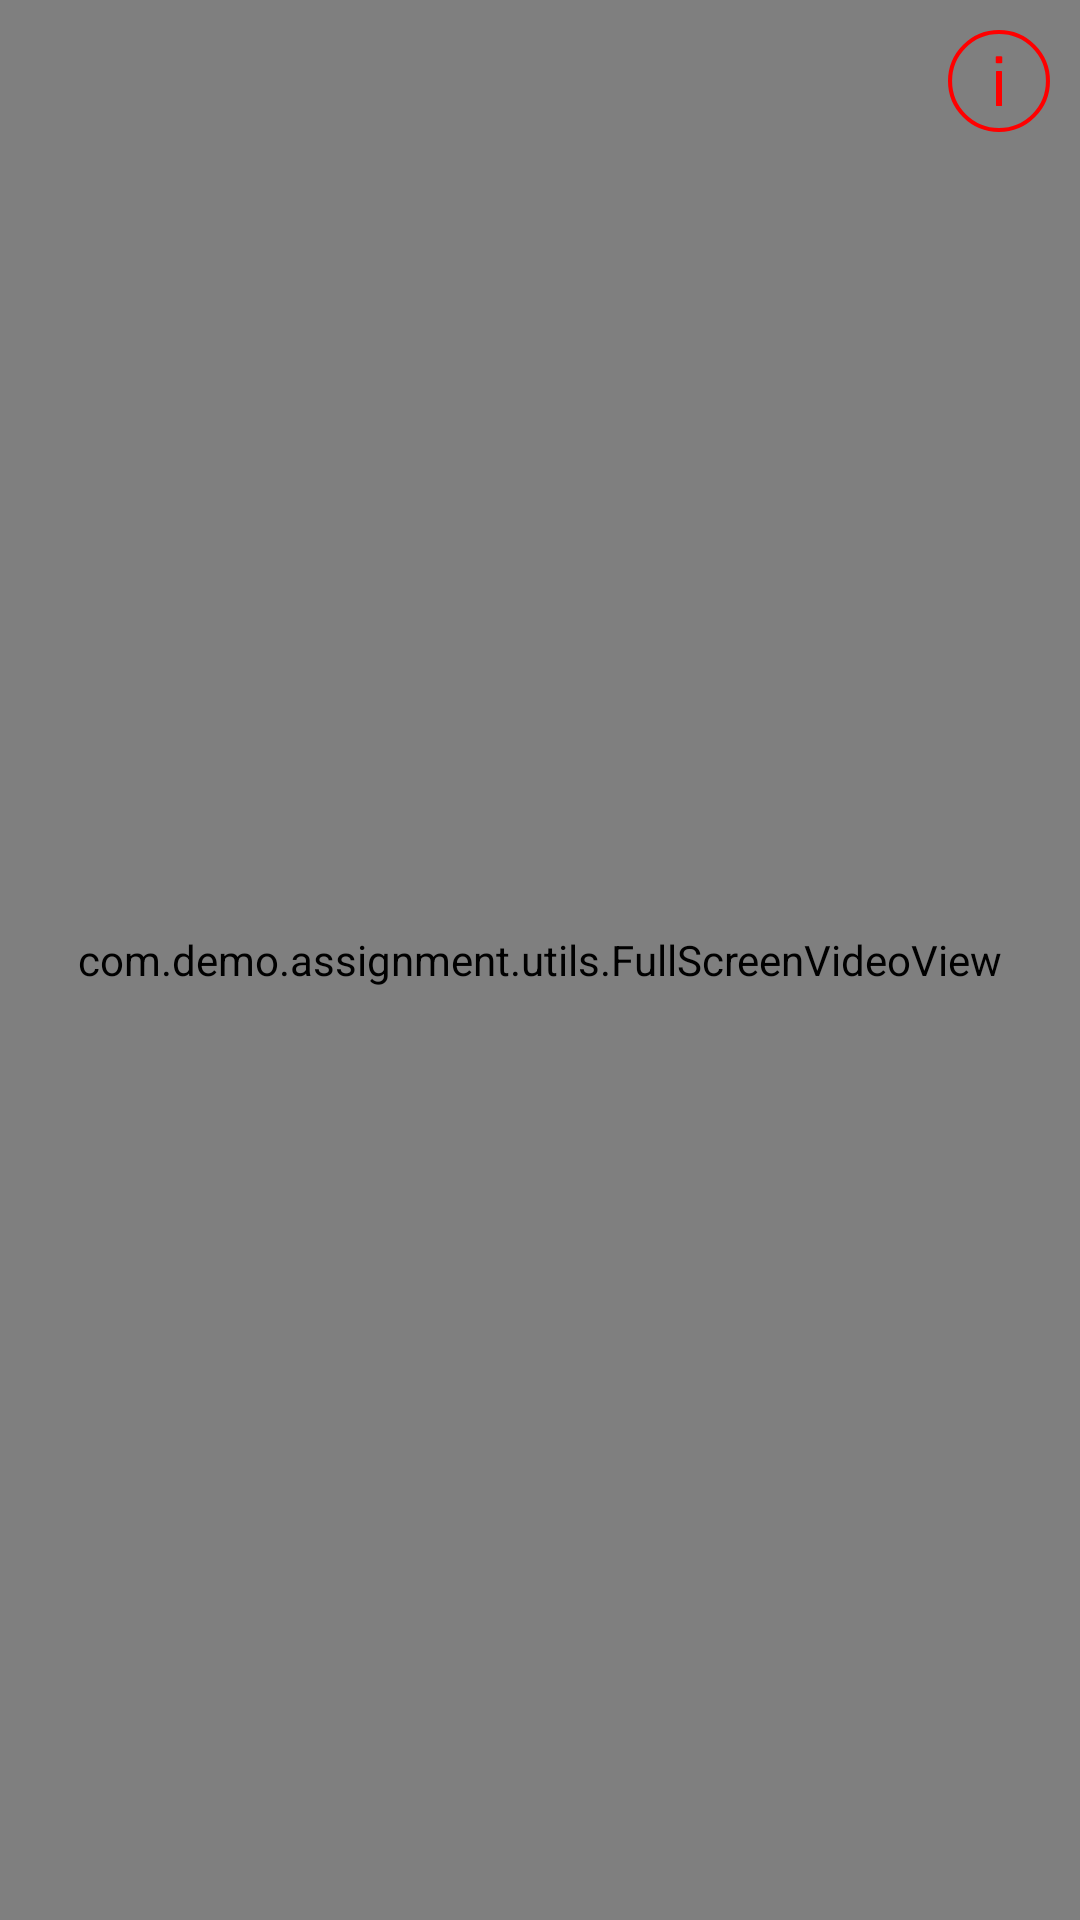

Android layout source for this screen:
<!-- AndroidManifest.xml: activity theme ThemeFullScreen -->
<!-- res/layout/activity_video_player.xml -->
<?xml version="1.0" encoding="utf-8"?>
<RelativeLayout xmlns:android="http://schemas.android.com/apk/res/android"
    xmlns:app="http://schemas.android.com/apk/res-auto"
    android:layout_width="match_parent"
    android:layout_height="match_parent">

    <com.demo.assignment.utils.FullScreenVideoView
        android:id="@+id/videoView"
        android:layout_width="match_parent"
        android:layout_height="match_parent" />

    <ProgressBar
        android:id="@+id/progressBar"
        android:layout_width="wrap_content"
        android:layout_height="wrap_content"
        android:layout_centerInParent="true"
        android:visibility="gone" />

    <ImageView
        android:id="@+id/playerInfoImageView"
        android:layout_width="wrap_content"
        android:layout_height="wrap_content"
        android:layout_alignParentTop="true"
        android:layout_alignParentEnd="true"
        android:layout_alignParentRight="true"
        android:contentDescription="@string/app_name"
        android:padding="10dp"
        android:src="@drawable/ic_icon_info"
        android:visibility="visible" />


    <LinearLayout
        android:id="@+id/playersLayout"
        android:layout_width="0dp"
        android:layout_height="match_parent"
        android:layout_alignParentEnd="true"
        android:layout_alignParentRight="true"
        android:background="#80000000"
        android:orientation="vertical"
        android:visibility="gone">

        <ImageView
            android:id="@+id/closeLayoutImageView"
            android:layout_width="wrap_content"
            android:layout_height="wrap_content"
            android:layout_gravity="end|top"
            android:contentDescription="@string/app_name"
            android:padding="10dp"
            android:src="@drawable/ic_icon_cancel" />


        <android.support.design.widget.TabLayout
            android:id="@+id/tabs"
            android:layout_width="match_parent"
            android:layout_height="wrap_content"
            app:tabGravity="fill"
            app:tabMode="fixed" />

        <android.support.v4.view.ViewPager
            android:id="@+id/viewPager"
            android:layout_width="match_parent"
            android:layout_height="wrap_content"
            app:layout_behavior="@string/appbar_scrolling_view_behavior" />

    </LinearLayout>


</RelativeLayout>
<!-- resources referenced by this layout -->
<resources>
  <!-- drawable ic_icon_cancel (drawable) -->
  <vector xmlns:android="http://schemas.android.com/apk/res/android"
      android:width="34dp"
      android:height="34dp"
      android:viewportWidth="32"
      android:viewportHeight="32">
      <path
          android:fillColor="#FFFF0000"
          android:pathData="M16,4C9.383,4 4,9.383 4,16s5.383,12 12,12s12,-5.383 12,-12S22.617,4 16,4M16,2c7.732,0 14,6.268 14,14s-6.268,14 -14,14S2,23.732 2,16S8.268,2 16,2L16,2zM19.536,11.05l1.414,1.414L17.414,16l3.536,3.536l-1.414,1.414L16,17.414l-3.536,3.536l-1.414,-1.414L14.586,16l-3.536,-3.536l1.414,-1.414L16,14.586L19.536,11.05z" />
  </vector>
  <!-- drawable ic_icon_info (drawable) -->
  <vector xmlns:android="http://schemas.android.com/apk/res/android"
      android:width="34dp"
      android:height="34dp"
      android:viewportWidth="50"
      android:viewportHeight="50">
      <path
          android:fillColor="#00000000"
          android:pathData="M25,25m-24,0a24,24 0,1 1,48 0a24,24 0,1 1,-48 0"
          android:strokeWidth="2"
          android:strokeColor="#FF0000"
          android:strokeLineCap="round" />
      <path
          android:fillColor="#FFFF0000"
          android:pathData="M23.779,16.241c-0.216,0 -0.357,-0.144 -0.357,-0.359v-2.618c0,-0.215 0.142,-0.359 0.357,-0.359h2.439c0.215,0 0.359,0.144 0.359,0.359v2.618c0,0.215 -0.145,0.359 -0.359,0.359H23.779zM23.852,37.293c-0.215,0 -0.358,-0.143 -0.358,-0.358V20.473c0,-0.215 0.144,-0.359 0.358,-0.359h2.295c0.216,0 0.359,0.144 0.359,0.359v16.462c0,0.216 -0.144,0.358 -0.359,0.358H23.852z" />
  </vector>
  <string name="app_name">Assignment</string>
  <style name="ThemeFullScreen" parent="@style/Theme.AppCompat.Light.NoActionBar">
          <item name="android:windowNoTitle">true</item>
          <item name="android:windowActionBar">false</item>
          <item name="android:windowFullscreen">true</item>
          <item name="android:windowContentOverlay">@null</item>
      </style>
</resources>
